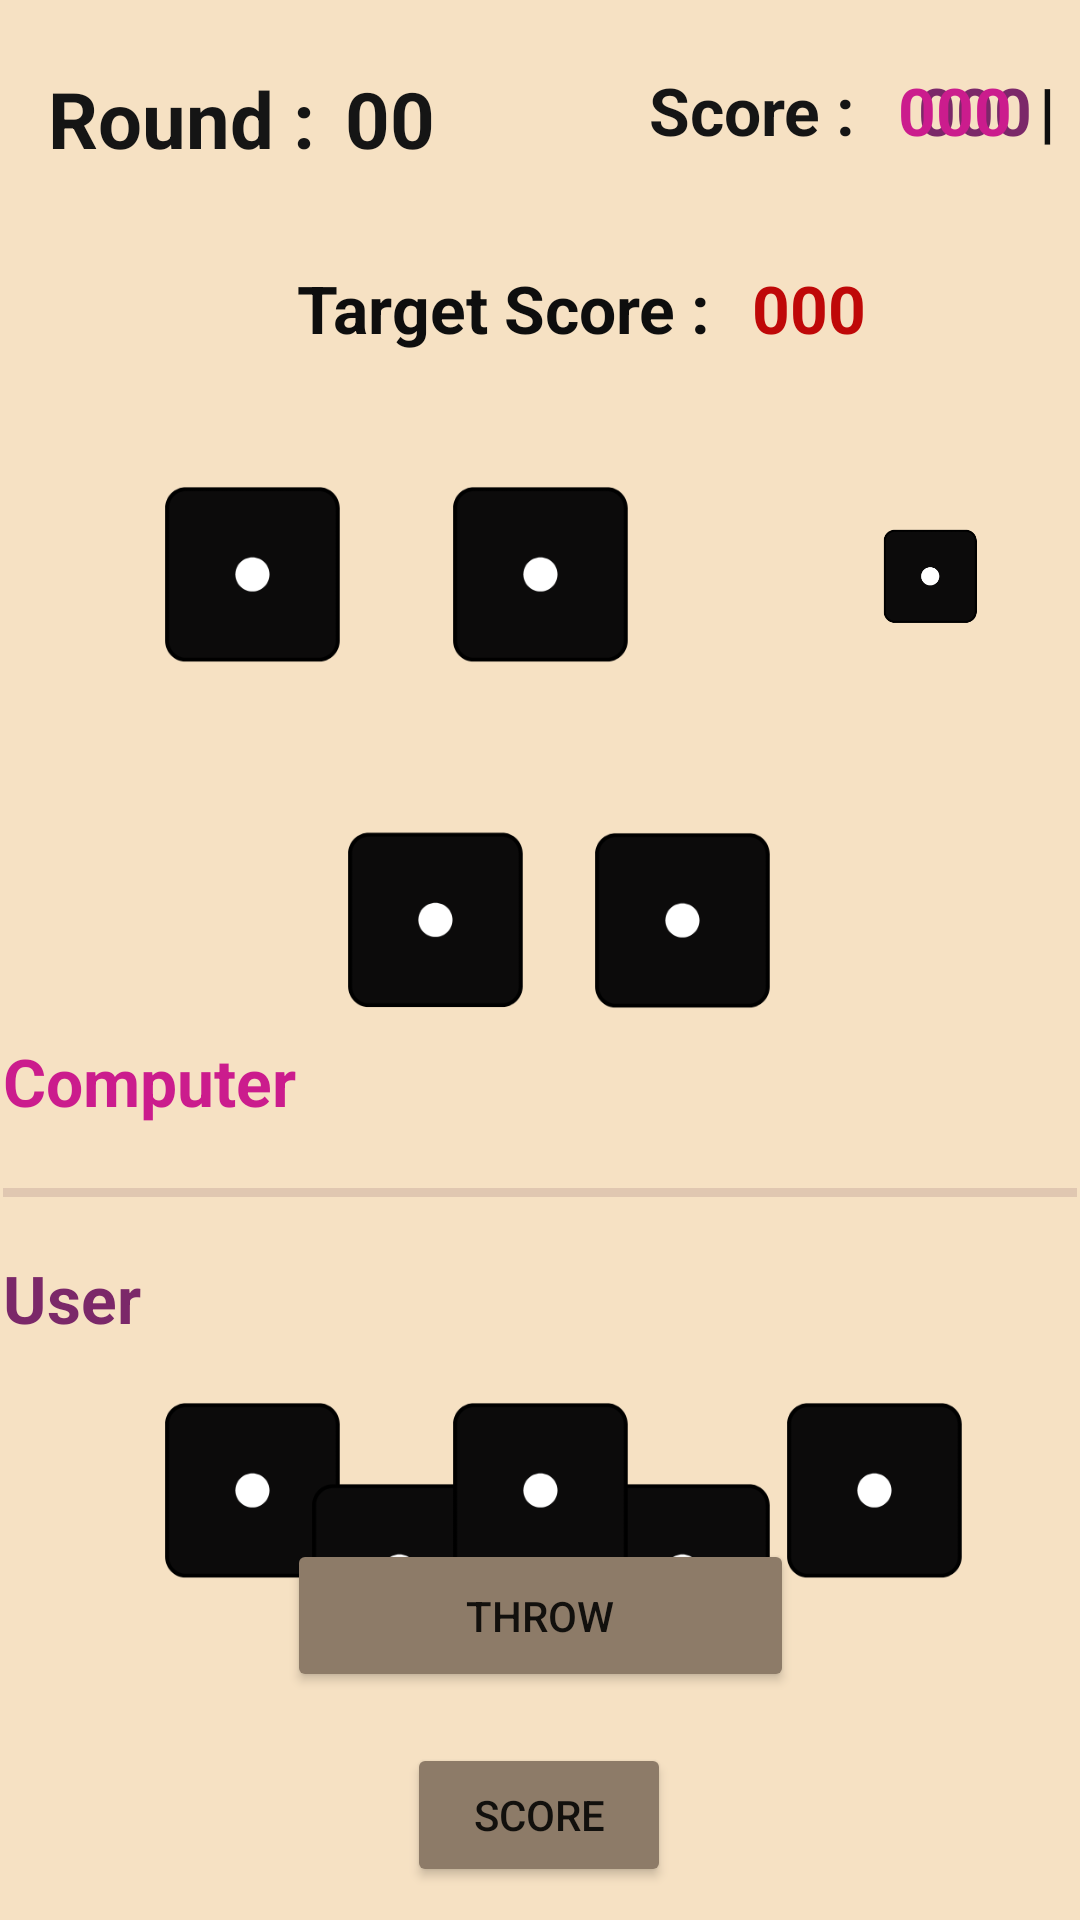

Layout XML and referenced resources for this Android screen:
<!-- AndroidManifest.xml: application theme Theme.Dice_Application -->
<!-- res/layout/activity_game.xml -->
<?xml version="1.0" encoding="utf-8"?>
<androidx.constraintlayout.widget.ConstraintLayout xmlns:android="http://schemas.android.com/apk/res/android"
    xmlns:app="http://schemas.android.com/apk/res-auto"
    xmlns:tools="http://schemas.android.com/tools"
    android:layout_width="match_parent"
    android:layout_height="match_parent"
    android:background="#F6E1C3"
    tools:context=".game">


    <Button
        android:id="@+id/score"
        android:layout_width="wrap_content"
        android:layout_height="wrap_content"
        android:layout_marginStart="40dp"
        android:layout_marginBottom="11dp"
        android:backgroundTint="#8D7B68"
        android:text="Score"
        app:layout_constraintBottom_toBottomOf="parent"
        app:layout_constraintStart_toStartOf="@+id/throw_button" />

    <Button
        android:id="@+id/throw_button"
        android:layout_width="169dp"
        android:layout_height="51dp"
        android:layout_marginBottom="17dp"
        android:backgroundTint="#8D7B68"
        android:text="Throw"
        app:layout_constraintBottom_toTopOf="@+id/score"
        app:layout_constraintEnd_toEndOf="parent"
        app:layout_constraintStart_toStartOf="parent" />

    <View
        android:id="@+id/divider"
        android:layout_width="0dp"
        android:layout_height="3dp"
        android:layout_marginStart="1dp"
        android:layout_marginTop="50dp"
        android:layout_marginEnd="1dp"
        android:layout_marginBottom="48dp"
        android:background="?android:attr/listDivider"
        android:backgroundTint="#400E32"
        app:layout_constraintBottom_toBottomOf="@+id/textView8"
        app:layout_constraintEnd_toEndOf="parent"
        app:layout_constraintStart_toStartOf="parent"
        app:layout_constraintTop_toTopOf="@+id/textView7" />

    <ImageView
        android:id="@+id/user_d1"
        android:layout_width="80dp"
        android:layout_height="0dp"
        android:layout_marginStart="49dp"
        android:layout_marginEnd="55dp"
        android:clickable="false"
        app:layout_constraintBottom_toBottomOf="@+id/user_d2"
        app:layout_constraintEnd_toEndOf="@+id/user_d4"
        app:layout_constraintStart_toStartOf="@+id/textView8"
        app:layout_constraintTop_toTopOf="@+id/user_d2"
        app:srcCompat="@drawable/dice_1" />

    <ImageView
        android:id="@+id/user_d4"
        android:layout_width="80dp"
        android:layout_height="0dp"
        android:layout_marginStart="104dp"
        android:layout_marginEnd="104dp"
        android:clickable="false"
        app:layout_constraintBottom_toBottomOf="@+id/user_d5"
        app:layout_constraintEnd_toEndOf="@+id/throw_button"
        app:layout_constraintStart_toStartOf="@+id/textView8"
        app:layout_constraintTop_toTopOf="@+id/user_d5"
        app:srcCompat="@drawable/dice_1" />

    <ImageView
        android:id="@+id/user_d5"
        android:layout_width="80dp"
        android:layout_height="80dp"
        android:layout_marginStart="105dp"
        android:layout_marginTop="36dp"
        android:layout_marginEnd="105dp"
        android:layout_marginBottom="39dp"
        android:clickable="false"
        app:layout_constraintBottom_toTopOf="@+id/throw_button"
        app:layout_constraintEnd_toEndOf="@+id/divider"
        app:layout_constraintStart_toStartOf="@+id/throw_button"
        app:layout_constraintTop_toBottomOf="@+id/user_d3"
        app:srcCompat="@drawable/dice_1" />

    <ImageView
        android:id="@+id/user_d2"
        android:layout_width="80dp"
        android:layout_height="80dp"
        android:layout_marginTop="57dp"
        android:clickable="false"
        app:layout_constraintEnd_toEndOf="parent"
        app:layout_constraintStart_toStartOf="parent"
        app:layout_constraintTop_toBottomOf="@+id/divider"
        app:srcCompat="@drawable/dice_1" />

    <ImageView
        android:id="@+id/user_d3"
        android:layout_width="80dp"
        android:layout_height="0dp"
        android:layout_marginStart="41dp"
        android:layout_marginEnd="41dp"
        android:clickable="false"
        app:layout_constraintBottom_toBottomOf="@+id/user_d2"
        app:layout_constraintEnd_toEndOf="@+id/divider"
        app:layout_constraintStart_toEndOf="@+id/score"
        app:layout_constraintTop_toTopOf="@+id/user_d2"
        app:srcCompat="@drawable/dice_1" />

    <ImageView
        android:id="@+id/com_d5"
        android:layout_width="80dp"
        android:layout_height="80dp"
        android:layout_marginStart="105dp"
        android:layout_marginEnd="105dp"
        android:layout_marginBottom="50dp"
        app:layout_constraintBottom_toTopOf="@+id/divider"
        app:layout_constraintEnd_toEndOf="@+id/divider"
        app:layout_constraintStart_toStartOf="@+id/throw_button"
        app:srcCompat="@drawable/dice_1" />

    <ImageView
        android:id="@+id/com_d4"
        android:layout_width="80dp"
        android:layout_height="0dp"
        android:layout_marginStart="104dp"
        android:layout_marginEnd="104dp"
        app:layout_constraintBottom_toTopOf="@+id/textView7"
        app:layout_constraintEnd_toStartOf="@+id/com_d3"
        app:layout_constraintStart_toStartOf="@+id/textView7"
        app:layout_constraintTop_toTopOf="@+id/com_d5"
        app:srcCompat="@drawable/dice_1" />

    <TextView
        android:id="@+id/textView7"
        android:layout_width="wrap_content"
        android:layout_height="wrap_content"
        android:layout_marginStart="1dp"
        android:layout_marginTop="115dp"
        android:text="Computer"
        android:textColor="#CB1C8D"
        android:textSize="22sp"
        android:textStyle="bold"
        app:layout_constraintStart_toStartOf="parent"
        app:layout_constraintTop_toBottomOf="@+id/com_d1" />

    <ImageView
        android:id="@+id/com_d1"
        android:layout_width="0dp"
        android:layout_height="0dp"
        app:layout_constraintBottom_toBottomOf="@+id/com_d2"
        app:layout_constraintEnd_toEndOf="@+id/user_d1"
        app:layout_constraintStart_toStartOf="@+id/user_d1"
        app:layout_constraintTop_toTopOf="@+id/com_d2"
        app:srcCompat="@drawable/dice_1" />

    <ImageView
        android:id="@+id/com_d2"
        android:layout_width="80dp"
        android:layout_height="80dp"
        android:layout_marginTop="34dp"
        android:layout_marginBottom="36dp"
        app:layout_constraintBottom_toTopOf="@+id/com_d4"
        app:layout_constraintEnd_toEndOf="parent"
        app:layout_constraintStart_toStartOf="parent"
        app:layout_constraintTop_toBottomOf="@+id/target_score"
        app:srcCompat="@drawable/dice_1" />

    <ImageView
        android:id="@+id/com_d3"
        android:layout_width="0dp"
        android:layout_height="80dp"
        android:layout_marginTop="35dp"
        android:layout_marginBottom="35dp"
        app:layout_constraintBottom_toTopOf="@+id/com_d5"
        app:layout_constraintEnd_toEndOf="@+id/user_d3"
        app:layout_constraintStart_toEndOf="@+id/ts_value"
        app:layout_constraintTop_toBottomOf="@+id/ts_value"
        app:srcCompat="@drawable/dice_1" />

    <TextView
        android:id="@+id/textView4"
        android:layout_width="wrap_content"
        android:layout_height="wrap_content"
        android:layout_marginStart="16dp"
        android:layout_marginTop="22dp"
        android:text="Round :"
        android:textColor="#151515"
        android:textSize="26sp"
        android:textStyle="bold"
        app:layout_constraintStart_toStartOf="parent"
        app:layout_constraintTop_toTopOf="parent" />

    <TextView
        android:id="@+id/round_num"
        android:layout_width="wrap_content"
        android:layout_height="wrap_content"
        android:layout_marginStart="10dp"
        android:layout_marginTop="22dp"
        android:text="00"
        android:textColor="#151515"
        android:textSize="26sp"
        android:textStyle="bold"
        app:layout_constraintStart_toEndOf="@+id/textView4"
        app:layout_constraintTop_toTopOf="parent" />

    <TextView
        android:id="@+id/textView5"
        android:layout_width="wrap_content"
        android:layout_height="wrap_content"
        android:layout_marginTop="22dp"
        android:text="Score :"
        android:textColor="#151515"
        android:textSize="22sp"
        android:textStyle="bold"
        app:layout_constraintEnd_toStartOf="@+id/ts_value"
        app:layout_constraintStart_toStartOf="@+id/ts_value"
        app:layout_constraintTop_toTopOf="parent" />

    <TextView
        android:id="@+id/textView9"
        android:layout_width="wrap_content"
        android:layout_height="wrap_content"
        android:layout_marginStart="9dp"
        android:layout_marginTop="22dp"
        android:text="|"
        android:textColor="#0E0E0E"
        android:textSize="22dp"
        android:textStyle="bold"
        app:layout_constraintStart_toEndOf="@+id/com_score"
        app:layout_constraintTop_toTopOf="parent" />

    <TextView
        android:id="@+id/user_score"
        android:layout_width="wrap_content"
        android:layout_height="wrap_content"
        android:layout_marginTop="22dp"
        android:layout_marginEnd="16dp"
        android:text="000"
        android:textColor="#7B2869"
        android:textSize="22sp"
        android:textStyle="bold"
        app:layout_constraintEnd_toEndOf="parent"
        app:layout_constraintTop_toTopOf="parent" />

    <TextView
        android:id="@+id/com_score"
        android:layout_width="wrap_content"
        android:layout_height="wrap_content"
        android:layout_marginStart="14dp"
        android:layout_marginTop="22dp"
        android:text="000"
        android:textColor="#CB1C8D"
        android:textSize="22sp"
        android:textStyle="bold"
        app:layout_constraintStart_toEndOf="@+id/textView5"
        app:layout_constraintTop_toTopOf="parent" />

    <TextView
        android:id="@+id/textView8"
        android:layout_width="wrap_content"
        android:layout_height="wrap_content"
        android:layout_marginStart="1dp"
        android:layout_marginTop="19dp"
        android:text="User"
        android:textColor="#7B2869"
        android:textSize="22sp"
        android:textStyle="bold"
        app:layout_constraintStart_toStartOf="parent"
        app:layout_constraintTop_toBottomOf="@+id/divider" />

    <TextView
        android:id="@+id/target_score"
        android:layout_width="wrap_content"
        android:layout_height="wrap_content"
        android:layout_marginStart="52dp"
        android:layout_marginTop="31dp"
        android:text="Target Score :"
        android:textColor="#0E0E0E"
        android:textSize="22dp"
        android:textStyle="bold"
        app:layout_constraintStart_toEndOf="@+id/textView8"
        app:layout_constraintTop_toBottomOf="@+id/textView4" />

    <TextView
        android:id="@+id/ts_value"
        android:layout_width="wrap_content"
        android:layout_height="wrap_content"
        android:layout_marginStart="14dp"
        android:layout_marginTop="88dp"
        android:text="000"
        android:textColor="#BF0808"
        android:textSize="22sp"
        android:textStyle="bold"
        app:layout_constraintStart_toEndOf="@+id/target_score"
        app:layout_constraintTop_toTopOf="parent" />


</androidx.constraintlayout.widget.ConstraintLayout>
<!-- resources referenced by this layout -->
<resources>
  <!-- drawable dice_1: png bitmap (drawable, 4504 bytes) -->
  <style name="Theme.Dice_Application" parent="Theme.MaterialComponents.DayNight.DarkActionBar">
          
          <item name="colorPrimary">@color/purple_500</item>
          <item name="colorPrimaryVariant">@color/purple_700</item>
          <item name="colorOnPrimary">@color/white</item>
          
          <item name="colorSecondary">@color/teal_200</item>
          <item name="colorSecondaryVariant">@color/teal_700</item>
          <item name="colorOnSecondary">@color/black</item>
          
          <item name="android:statusBarColor">?attr/colorPrimaryVariant</item>
          
      </style>
  <color name="purple_500">#FF6200EE</color>
  <color name="purple_700">#FF3700B3</color>
  <color name="white">#FFFFFFFF</color>
  <color name="teal_200">#FF03DAC5</color>
  <color name="teal_700">#FF018786</color>
  <color name="black">#FF000000</color>
</resources>
